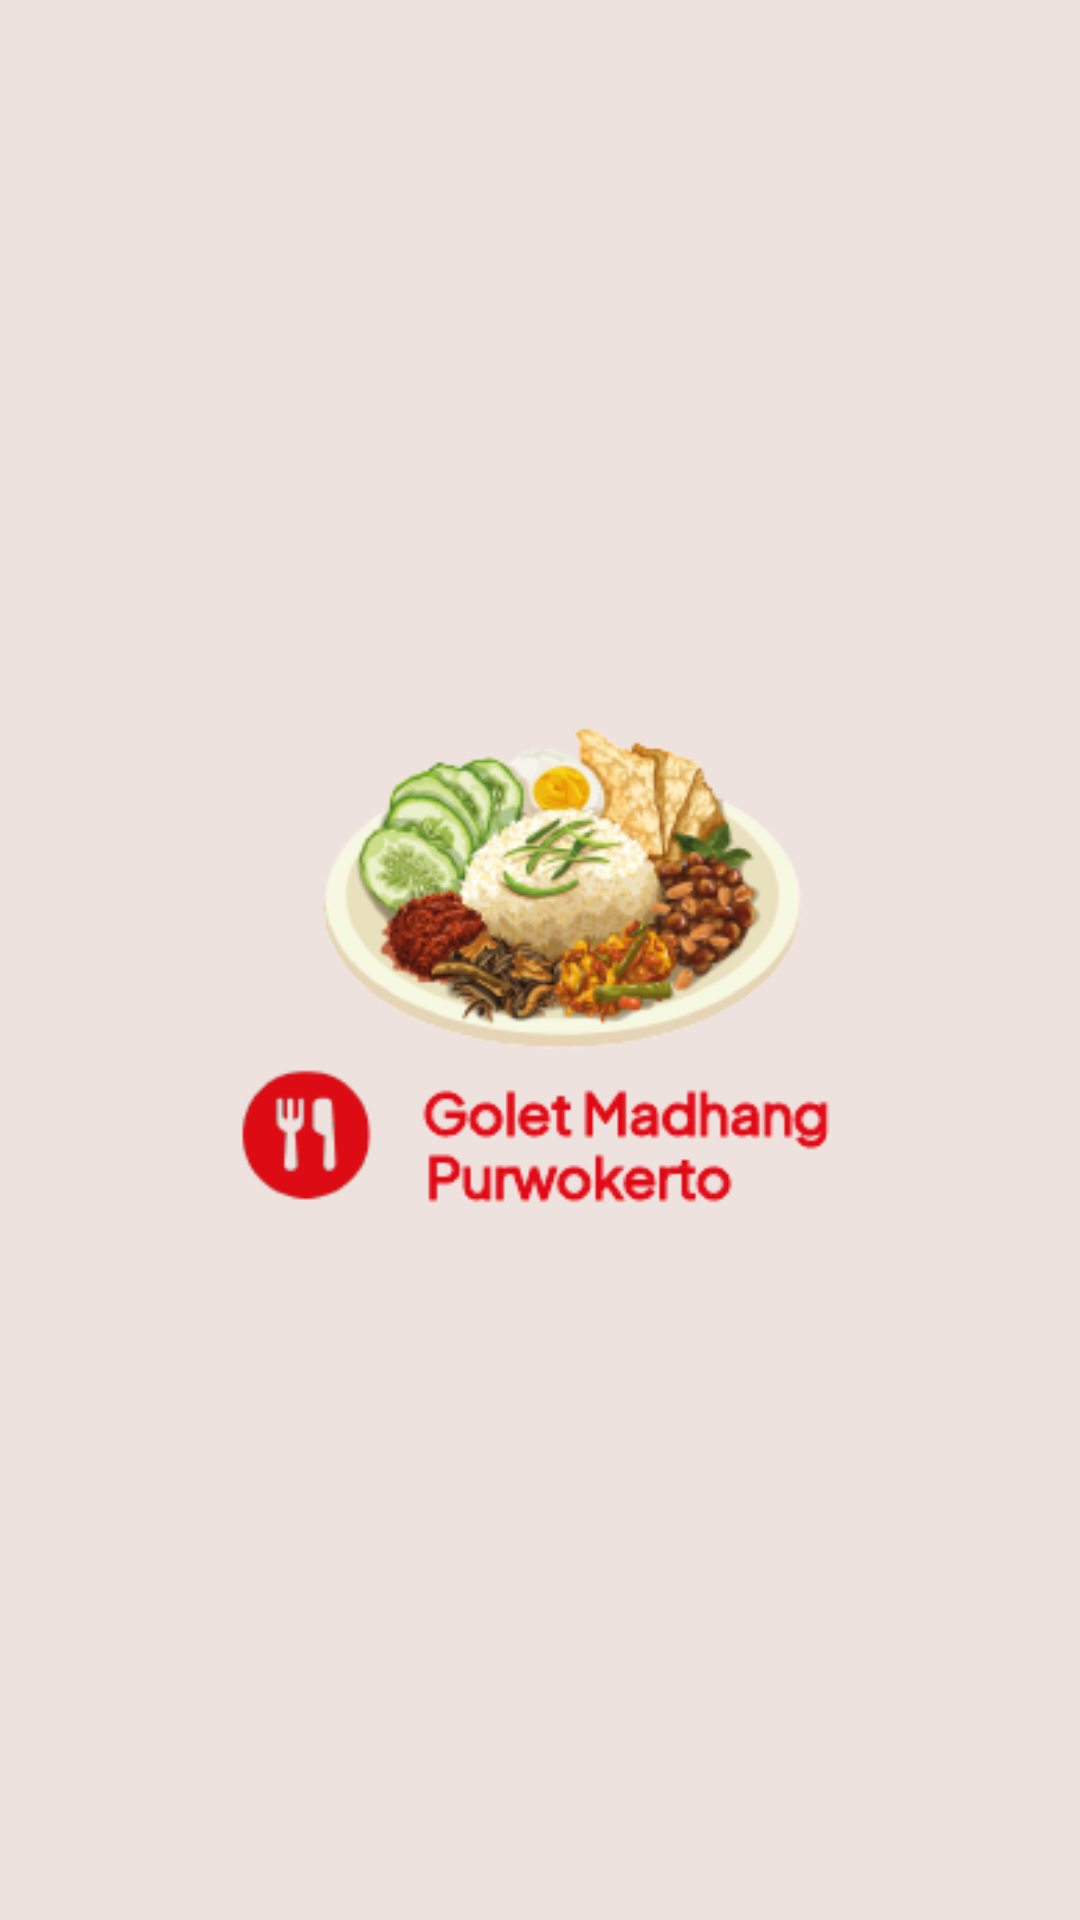

The Android layout XML behind this screen, and the referenced resources:
<!-- AndroidManifest.xml: activity theme Theme.MyApplication.WhiteStatusBar -->
<!-- res/layout/activity_splash_screen.xml -->
<?xml version="1.0" encoding="utf-8"?>
<androidx.constraintlayout.widget.ConstraintLayout xmlns:android="http://schemas.android.com/apk/res/android"
    xmlns:app="http://schemas.android.com/apk/res-auto"
    xmlns:tools="http://schemas.android.com/tools"
    android:layout_width="match_parent"
    android:layout_height="match_parent"
    android:background="@color/creamy"
    tools:context=".ui.splash.SplashScreenActivity">

    <ImageView
        android:layout_width="200dp"
        android:layout_height="200dp"
        android:src="@drawable/logo"
        app:layout_constraintBottom_toBottomOf="parent"
        app:layout_constraintEnd_toEndOf="parent"
        app:layout_constraintStart_toStartOf="parent"
        app:layout_constraintTop_toTopOf="parent"
        tools:ignore="ContentDescription" />

</androidx.constraintlayout.widget.ConstraintLayout>
<!-- resources referenced by this layout -->
<resources>
  <color name="creamy">#EEE2DE</color>
  <!-- drawable logo: png bitmap (drawable, 46397 bytes) -->
  <style name="Theme.MyApplication.WhiteStatusBar" parent="Theme.MyApplication.NoActionBar">
          <item name="android:statusBarColor">?attr/colorOnPrimary</item>
          <item name="android:windowLightStatusBar" tools:targetApi="m">true</item>
      </style>
  <style name="Theme.MyApplication.NoActionBar">
          <item name="windowNoTitle">true</item>
          <item name="windowActionBar">false</item>
      </style>
</resources>
